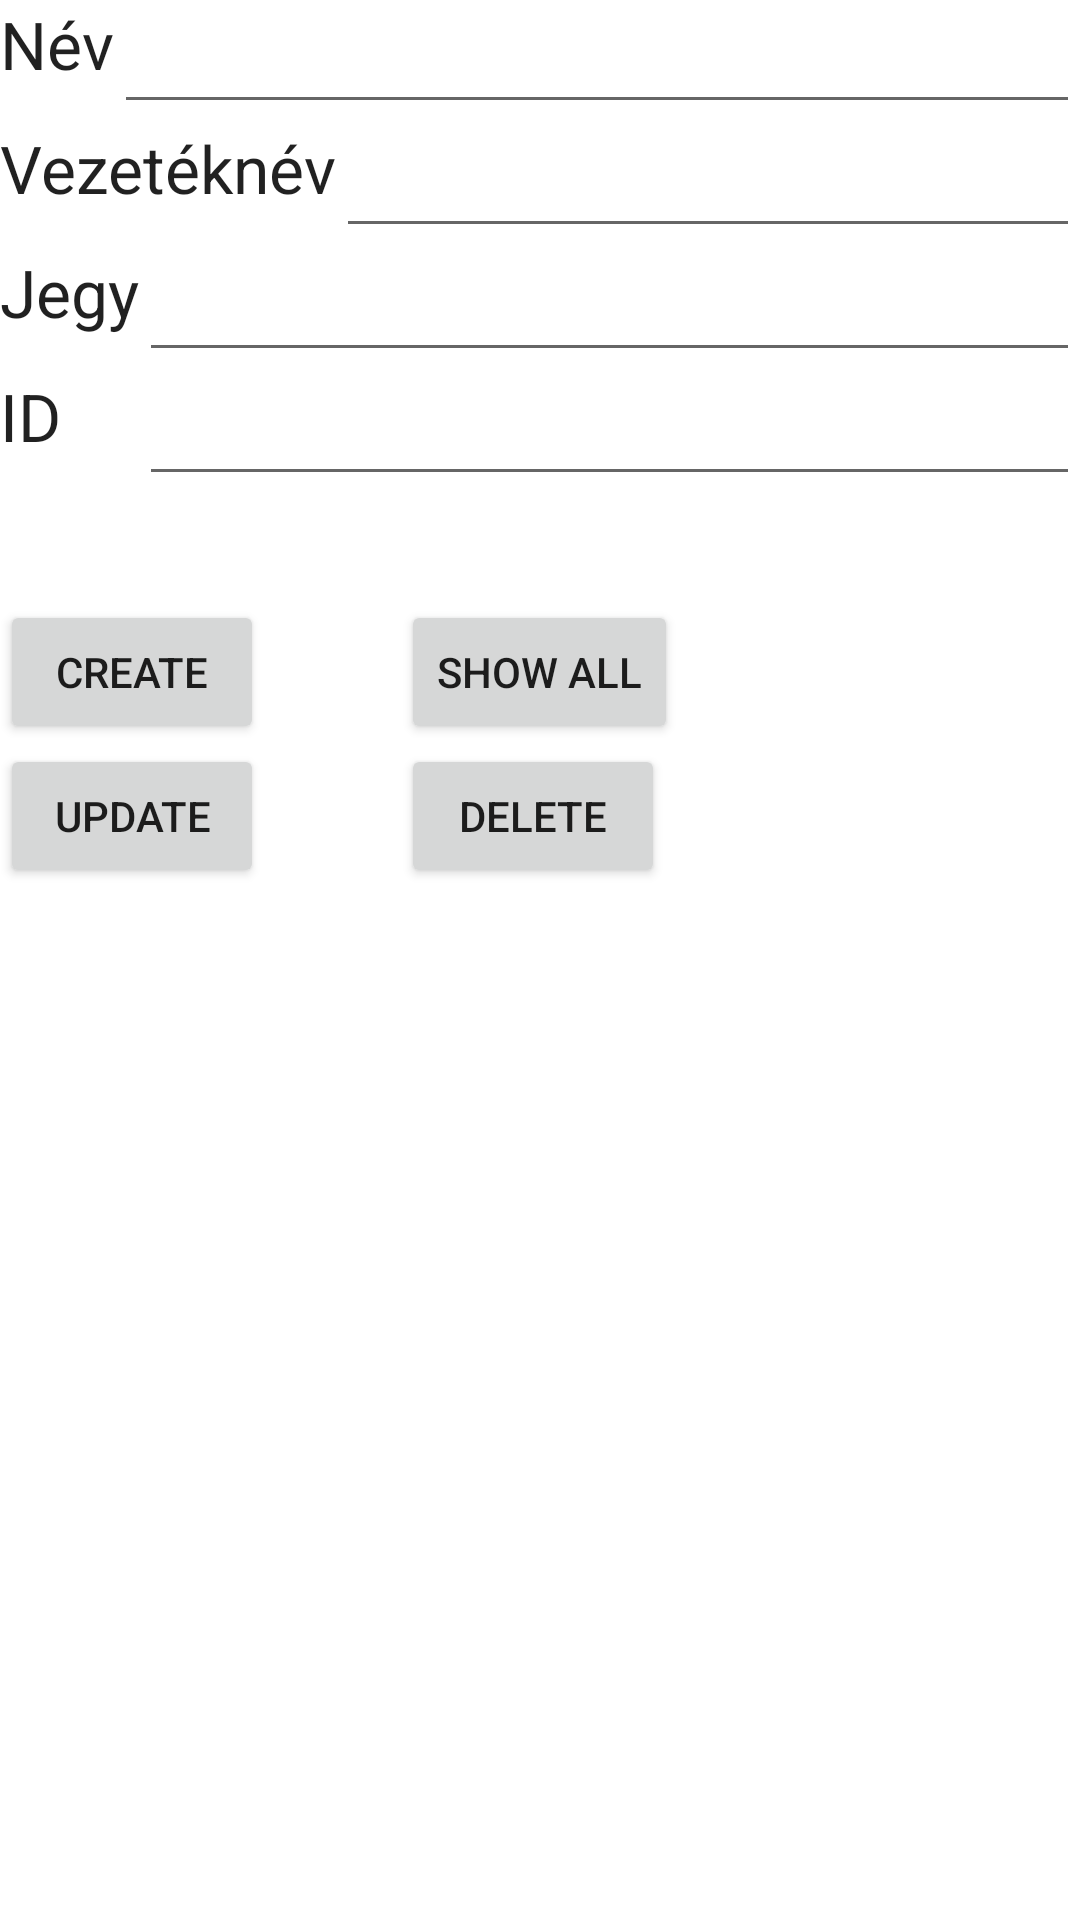

Layout XML and referenced resources for this Android screen:
<!-- AndroidManifest.xml: application theme Theme.Beadando1 -->
<!-- res/layout/activity_main3.xml -->
<RelativeLayout xmlns:android="http://schemas.android.com/apk/res/android"
    xmlns:tools="http://schemas.android.com/tools"
    android:layout_width="match_parent"
    android:layout_height="match_parent"
    tools:context=".MainActivity3">

    <TextView
        android:id="@+id/textView"
        android:layout_width="wrap_content"
        android:layout_height="wrap_content"
        android:layout_alignParentStart="true"
        android:layout_alignParentLeft="true"
        android:layout_alignParentTop="true"
        android:text="Név"
        android:textAppearance="?android:attr/textAppearanceLarge" />

    <TextView
        android:id="@+id/textView2"
        android:layout_width="wrap_content"
        android:layout_height="wrap_content"
        android:layout_below="@+id/editText_name"
        android:layout_alignParentStart="true"
        android:layout_alignParentLeft="true"
        android:text="Vezetéknév"
        android:textAppearance="?android:attr/textAppearanceLarge" />

    <TextView
        android:id="@+id/textView3"
        android:layout_width="wrap_content"
        android:layout_height="wrap_content"
        android:layout_below="@+id/editText_surname"
        android:layout_alignParentStart="true"
        android:layout_alignParentLeft="true"
        android:text="Jegy"
        android:textAppearance="?android:attr/textAppearanceLarge" />

    <EditText
        android:id="@+id/editText_name"
        android:layout_width="match_parent"
        android:layout_height="wrap_content"
        android:layout_alignTop="@+id/textView"
        android:layout_toEndOf="@+id/textView"
        android:layout_toRightOf="@+id/textView"
        android:inputType="text"/>

    <EditText
        android:id="@+id/editText_surname"
        android:layout_width="match_parent"
        android:layout_height="wrap_content"
        android:layout_alignTop="@+id/textView2"
        android:layout_toEndOf="@+id/textView2"
        android:layout_toRightOf="@+id/textView2"
        android:inputType="text"/>

    <EditText
        android:layout_width="match_parent"
        android:layout_height="wrap_content"
        android:id="@+id/editText_Marks"
        android:layout_below="@+id/editText_surname"
        android:layout_toRightOf="@+id/textView3"
        android:layout_toEndOf="@+id/textView3"
        android:inputType="number"/>

    <Button
        android:id="@+id/button_add"
        android:layout_width="wrap_content"
        android:layout_height="wrap_content"
        android:layout_below="@+id/editText_Marks"
        android:layout_alignParentStart="true"
        android:layout_alignParentLeft="true"
        android:layout_marginTop="76dp"
        android:text="Create" />

    <Button
        android:id="@+id/button_viewAll"
        android:layout_width="wrap_content"
        android:layout_height="wrap_content"
        android:layout_above="@+id/button_update"
        android:layout_centerHorizontal="true"
        android:text="Show all" />

    <Button
        android:id="@+id/button_update"
        android:layout_width="wrap_content"
        android:layout_height="wrap_content"
        android:layout_below="@+id/button_add"
        android:layout_alignParentStart="true"
        android:layout_alignParentLeft="true"
        android:text="Update" />


    <Button
        android:id="@+id/button_delete"
        android:layout_width="wrap_content"
        android:layout_height="wrap_content"
        android:layout_below="@+id/button_viewAll"
        android:layout_alignStart="@+id/button_viewAll"
        android:layout_alignLeft="@+id/button_viewAll"
        android:layout_centerVertical="true"
        android:text="Delete" />

    <TextView
        android:id="@+id/textView_id"
        android:layout_width="wrap_content"
        android:layout_height="wrap_content"
        android:layout_below="@+id/editText_Marks"
        android:layout_alignParentStart="true"
        android:layout_alignParentLeft="true"
        android:text="ID"
        android:textAppearance="?android:attr/textAppearanceLarge" />

    <EditText
        android:layout_width="match_parent"
        android:layout_height="wrap_content"
        android:id="@+id/editText_id"
        android:layout_alignTop="@+id/textView_id"
        android:layout_toRightOf="@+id/textView3"
        android:layout_toEndOf="@+id/textView3"
        android:inputType="number"/>

</RelativeLayout>
<!-- resources referenced by this layout -->
<resources>
  <style name="Theme.Beadando1" parent="Theme.MaterialComponents.DayNight.DarkActionBar">
          
          <item name="colorPrimary">@color/purple_500</item>
          <item name="colorPrimaryVariant">@color/purple_700</item>
          <item name="colorOnPrimary">@color/white</item>
          
          <item name="colorSecondary">@color/teal_200</item>
          <item name="colorSecondaryVariant">@color/teal_700</item>
          <item name="colorOnSecondary">@color/black</item>
          
          <item name="android:statusBarColor" tools:targetApi="l">?attr/colorPrimaryVariant</item>
          
      </style>
  <!-- not gathered from this repository: default colours our renderer supplied (Android Studio template values) -->
  <color name="purple_500">#FF6200EE</color>
  <color name="purple_700">#FF3700B3</color>
  <color name="teal_200">#FF03DAC5</color>
  <color name="teal_700">#FF018786</color>
  <color name="black">#FF000000</color>
  <color name="white">#FFFFFFFF</color>
</resources>
